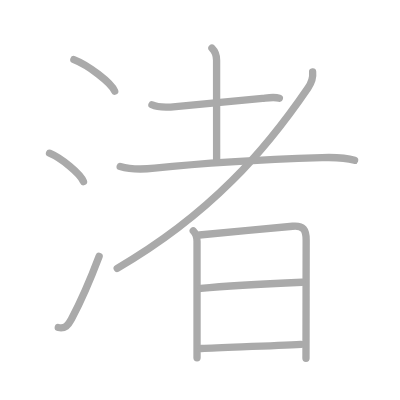
t = 0.00 s
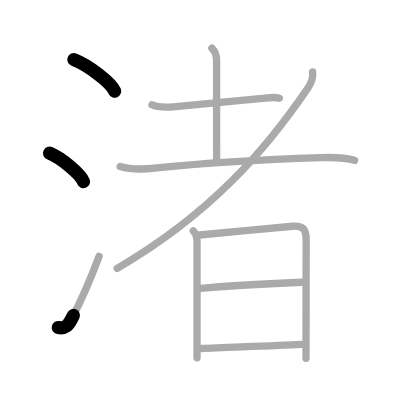
t = 2.25 s
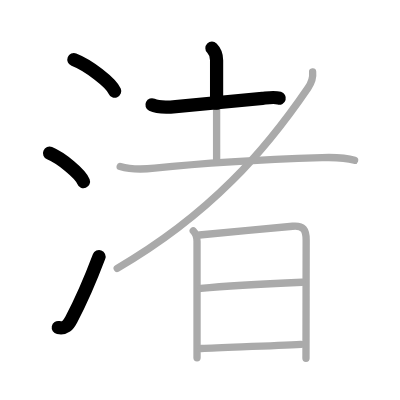
t = 4.50 s
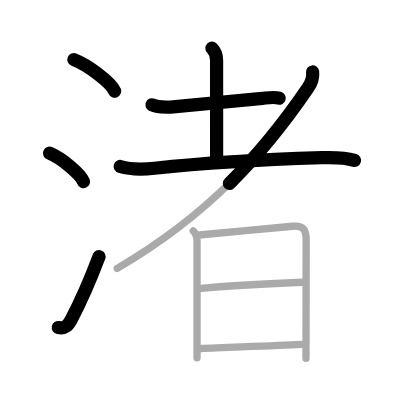
t = 6.50 s
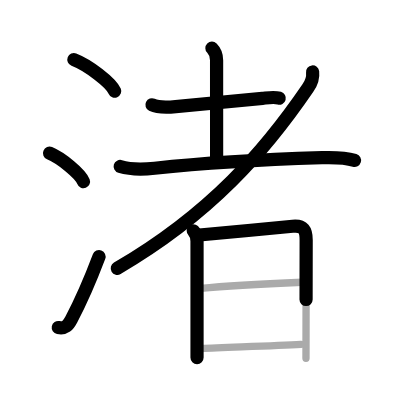
t = 8.75 s
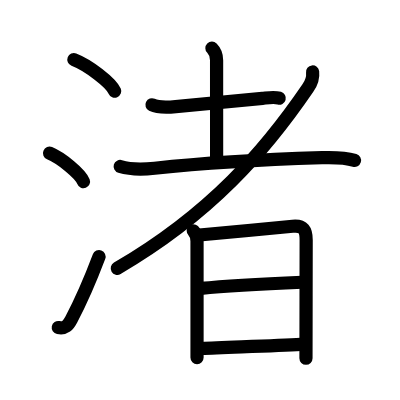
t = 11.00 s

The animated SVG that drew these frames (rendered in a browser with its animation timeline set to each time). Animation: 11 SMIL elements (animate=11); one cycle of 11.00 s.

<?xml version="1.0" standalone="no"?>
<!DOCTYPE svg PUBLIC "-//W3C//DTD SVG 1.1//EN"   "http://www.w3.org/Graphics/SVG/1.1/DTD/svg11.dtd">
<svg width="400px" height="400px"  version="1.1" xmlns="http://www.w3.org/2000/svg">
  <defs>
    <marker id="Triangle" viewBox="0 0 10 10" refX="0" refY="5" markerUnits="strokeWidth" markerWidth="3" style="stroke-opacity:0%;fill:#aaaaaa;" markerHeight="2" orient="auto">
      <path d="M 0 0 L 10 5 L 0 10 z" />
    </marker>
    
    <marker id="Arrow" viewBox="0 0 10 10" refX="5" refY="5" markerUnits="strokeWidth" markerWidth="1.8" style="stroke-opacity:0%;fill:#770000;" markerHeight="2" orient="auto">
      <path d="M 0 4 L 6 4 L 4 1 L 10 5 L 4 9 L 6 6 L 0 6 z" />
        <circle cx="5" cy="5" r="5" />
      </marker>
    
    <marker id="TriangleRed" viewBox="0 0 10 10" refX="0" refY="5" markerUnits="strokeWidth" markerWidth="3" style="stroke-opacity:0%;fill:#CC0000;" markerHeight="2" orient="auto">
      <path d="M 0 0 L 10 5 L 0 10 z" />
    </marker>
    
    <marker id="ArrowRed" viewBox="0 0 10 10" refX="5" refY="5" markerUnits="strokeWidth" markerWidth="1.8" style="stroke-opacity:0%;fill:#CC0000;" markerHeight="2" orient="auto">
      <path d="M 0 4 L 6 4 L 4 1 L 10 5 L 4 9 L 6 6 L 0 6 z" />
        <circle cx="5" cy="5" r="5" />
      </marker>
    
  </defs>
  
  <path style="fill:#ffffff; fill-opacity:100%; fill-rule:evenodd; stroke-width:0;" d="M 0 0 L 400px 0 L 400px 400px L 0 400px L 0 0" />

  <g transform="scale(3.6697247706422 3.6697247706422)">
<path style="fill:none; fill-opacity:0%; fill-rule:evenodd; stroke:#aaaaaa; stroke-opacity:100%; stroke-width: 1.5pt; stroke-linejoin:round; stroke-linecap:round;" d="M20.13 16.25c3.92 1.52 10.13 6.23 11.12 8.59"></path>
<path style="fill:none; fill-opacity:0%; fill-rule:evenodd; stroke:#aaaaaa; stroke-opacity:100%; stroke-width: 1.5pt; stroke-linejoin:round; stroke-linecap:round;" d="M13.5 41.75c3.27 1.37 8.43 5.62 9.25 7.75"></path>
<path style="fill:none; fill-opacity:0%; fill-rule:evenodd; stroke:#aaaaaa; stroke-opacity:100%; stroke-width: 1.5pt; stroke-linejoin:round; stroke-linecap:round;" d="M15.88 89.25c1.88 0.37 2.68-0.56 3.57-2.24c2.6-4.9 5.2-10.89 7.56-17.14"></path>
<path style="fill:none; fill-opacity:0%; fill-rule:evenodd; stroke:#aaaaaa; stroke-opacity:100%; stroke-width: 1.5pt; stroke-linejoin:round; stroke-linecap:round;" d="M41.41 28.55c1.51 0.73 4.82 0.65 6.47 0.49c7.19-0.67 16.62-1.54 23.64-2.24c1.43-0.14 3.16-0.46 4.61-0.04"></path>
<path style="fill:none; fill-opacity:0%; fill-rule:evenodd; stroke:#aaaaaa; stroke-opacity:100%; stroke-width: 1.5pt; stroke-linejoin:round; stroke-linecap:round;" d="M57.75 13.12c0.94 0.94 1.27 1.88 1.27 3.3c0 8.72 0.01 24.06 0.01 27.03"></path>
<path style="fill:none; fill-opacity:0%; fill-rule:evenodd; stroke:#aaaaaa; stroke-opacity:100%; stroke-width: 1.5pt; stroke-linejoin:round; stroke-linecap:round;" d="M32.75 45.37c3.06 0.93 6.26 0.8 9.38 0.47c13.74-1.47 32.74-2.47 45.61-2.88c2.9-0.09 6.09-0.12 8.88 0.73"></path>
<path style="fill:none; fill-opacity:0%; fill-rule:evenodd; stroke:#aaaaaa; stroke-opacity:100%; stroke-width: 1.5pt; stroke-linejoin:round; stroke-linecap:round;" d="M85.19 19.61c0.14 1.22-0.27 2.91-1.29 4.39C72.38 40.88 57.5 58.25 31.94 73.13"></path>
<path style="fill:none; fill-opacity:0%; fill-rule:evenodd; stroke:#aaaaaa; stroke-opacity:100%; stroke-width: 1.5pt; stroke-linejoin:round; stroke-linecap:round;" d="M52.66 62.89c0.79 0.79 1.03 1.73 1.03 2.83c0 0.86 0 17.06 0 26.28c0 2.49 0 4.46 0 5.5"></path>
<path style="fill:none; fill-opacity:0%; fill-rule:evenodd; stroke:#aaaaaa; stroke-opacity:100%; stroke-width: 1.5pt; stroke-linejoin:round; stroke-linecap:round;" d="M54.33 64.03c1.97-0.12 20.28-1.91 25.41-2.38c2.98-0.28 3.69 1.05 3.69 3.73c0 4.66-0.03 17.88-0.04 25.88c-0.01 3.6-0.01 6.15-0.01 6.38"></path>
<path style="fill:none; fill-opacity:0%; fill-rule:evenodd; stroke:#aaaaaa; stroke-opacity:100%; stroke-width: 1.5pt; stroke-linejoin:round; stroke-linecap:round;" d="M54.72 78.6c7.03-0.72 19.41-1.35 27.63-1.69"></path>
<path style="fill:none; fill-opacity:0%; fill-rule:evenodd; stroke:#aaaaaa; stroke-opacity:100%; stroke-width: 1.5pt; stroke-linejoin:round; stroke-linecap:round;" d="M54.83 94.96c7.04-0.33 19.81-0.7 27.17-1.11"></path>

<path style="fill:none; fill-opacity:0%; fill-rule:evenodd; stroke:#000000; stroke-opacity:100%; stroke-width: 2.7pt; stroke-linejoin:round; stroke-linecap:round;" d="M20.13 16.25c3.92 1.52 10.13 6.23 11.12 8.59" pathLength="100" stroke-dashoffset="100" stroke-dasharray="100 105"><animate id="dashAnim1" attributeName="stroke-dashoffset" from="100" to="0" dur="1s" calcMode="linear" fill="freeze"/></path>
<path style="fill:none; fill-opacity:0%; fill-rule:evenodd; stroke:#000000; stroke-opacity:100%; stroke-width: 2.7pt; stroke-linejoin:round; stroke-linecap:round;" d="M13.5 41.75c3.27 1.37 8.43 5.62 9.25 7.75" pathLength="100" stroke-dashoffset="100" stroke-dasharray="100 105"><animate id="dashAnim2" attributeName="stroke-dashoffset" from="100" to="0" dur="1s" calcMode="linear" begin="dashAnim1.end" fill="freeze"/></path>
<path style="fill:none; fill-opacity:0%; fill-rule:evenodd; stroke:#000000; stroke-opacity:100%; stroke-width: 2.7pt; stroke-linejoin:round; stroke-linecap:round;" d="M15.88 89.25c1.88 0.37 2.68-0.56 3.57-2.24c2.6-4.9 5.2-10.89 7.56-17.14" pathLength="100" stroke-dashoffset="100" stroke-dasharray="100 105"><animate id="dashAnim3" attributeName="stroke-dashoffset" from="100" to="0" dur="1s" calcMode="linear" begin="dashAnim2.end" fill="freeze"/></path>
<path style="fill:none; fill-opacity:0%; fill-rule:evenodd; stroke:#000000; stroke-opacity:100%; stroke-width: 2.7pt; stroke-linejoin:round; stroke-linecap:round;" d="M41.41 28.55c1.51 0.73 4.82 0.65 6.47 0.49c7.19-0.67 16.62-1.54 23.64-2.24c1.43-0.14 3.16-0.46 4.61-0.04" pathLength="100" stroke-dashoffset="100" stroke-dasharray="100 105"><animate id="dashAnim4" attributeName="stroke-dashoffset" from="100" to="0" dur="1s" calcMode="linear" begin="dashAnim3.end" fill="freeze"/></path>
<path style="fill:none; fill-opacity:0%; fill-rule:evenodd; stroke:#000000; stroke-opacity:100%; stroke-width: 2.7pt; stroke-linejoin:round; stroke-linecap:round;" d="M57.75 13.12c0.94 0.94 1.27 1.88 1.27 3.3c0 8.72 0.01 24.06 0.01 27.03" pathLength="100" stroke-dashoffset="100" stroke-dasharray="100 105"><animate id="dashAnim5" attributeName="stroke-dashoffset" from="100" to="0" dur="1s" calcMode="linear" begin="dashAnim4.end" fill="freeze"/></path>
<path style="fill:none; fill-opacity:0%; fill-rule:evenodd; stroke:#000000; stroke-opacity:100%; stroke-width: 2.7pt; stroke-linejoin:round; stroke-linecap:round;" d="M32.75 45.37c3.06 0.93 6.26 0.8 9.38 0.47c13.74-1.47 32.74-2.47 45.61-2.88c2.9-0.09 6.09-0.12 8.88 0.73" pathLength="100" stroke-dashoffset="100" stroke-dasharray="100 105"><animate id="dashAnim6" attributeName="stroke-dashoffset" from="100" to="0" dur="1s" calcMode="linear" begin="dashAnim5.end" fill="freeze"/></path>
<path style="fill:none; fill-opacity:0%; fill-rule:evenodd; stroke:#000000; stroke-opacity:100%; stroke-width: 2.7pt; stroke-linejoin:round; stroke-linecap:round;" d="M85.19 19.61c0.14 1.22-0.27 2.91-1.29 4.39C72.38 40.88 57.5 58.25 31.94 73.13" pathLength="100" stroke-dashoffset="100" stroke-dasharray="100 105"><animate id="dashAnim7" attributeName="stroke-dashoffset" from="100" to="0" dur="1s" calcMode="linear" begin="dashAnim6.end" fill="freeze"/></path>
<path style="fill:none; fill-opacity:0%; fill-rule:evenodd; stroke:#000000; stroke-opacity:100%; stroke-width: 2.7pt; stroke-linejoin:round; stroke-linecap:round;" d="M52.66 62.89c0.79 0.79 1.03 1.73 1.03 2.83c0 0.86 0 17.06 0 26.28c0 2.49 0 4.46 0 5.5" pathLength="100" stroke-dashoffset="100" stroke-dasharray="100 105"><animate id="dashAnim8" attributeName="stroke-dashoffset" from="100" to="0" dur="1s" calcMode="linear" begin="dashAnim7.end" fill="freeze"/></path>
<path style="fill:none; fill-opacity:0%; fill-rule:evenodd; stroke:#000000; stroke-opacity:100%; stroke-width: 2.7pt; stroke-linejoin:round; stroke-linecap:round;" d="M54.33 64.03c1.97-0.12 20.28-1.91 25.41-2.38c2.98-0.28 3.69 1.05 3.69 3.73c0 4.66-0.03 17.88-0.04 25.88c-0.01 3.6-0.01 6.15-0.01 6.38" pathLength="100" stroke-dashoffset="100" stroke-dasharray="100 105"><animate id="dashAnim9" attributeName="stroke-dashoffset" from="100" to="0" dur="1s" calcMode="linear" begin="dashAnim8.end" fill="freeze"/></path>
<path style="fill:none; fill-opacity:0%; fill-rule:evenodd; stroke:#000000; stroke-opacity:100%; stroke-width: 2.7pt; stroke-linejoin:round; stroke-linecap:round;" d="M54.72 78.6c7.03-0.72 19.41-1.35 27.63-1.69" pathLength="100" stroke-dashoffset="100" stroke-dasharray="100 105"><animate id="dashAnim10" attributeName="stroke-dashoffset" from="100" to="0" dur="1s" calcMode="linear" begin="dashAnim9.end" fill="freeze"/></path>
<path style="fill:none; fill-opacity:0%; fill-rule:evenodd; stroke:#000000; stroke-opacity:100%; stroke-width: 2.7pt; stroke-linejoin:round; stroke-linecap:round;" d="M54.83 94.96c7.04-0.33 19.81-0.7 27.17-1.11" pathLength="100" stroke-dashoffset="100" stroke-dasharray="100 105"><animate id="dashAnim11" attributeName="stroke-dashoffset" from="100" to="0" dur="1s" calcMode="linear" begin="dashAnim10.end" fill="freeze"/></path>

</g>

</svg>  
          
